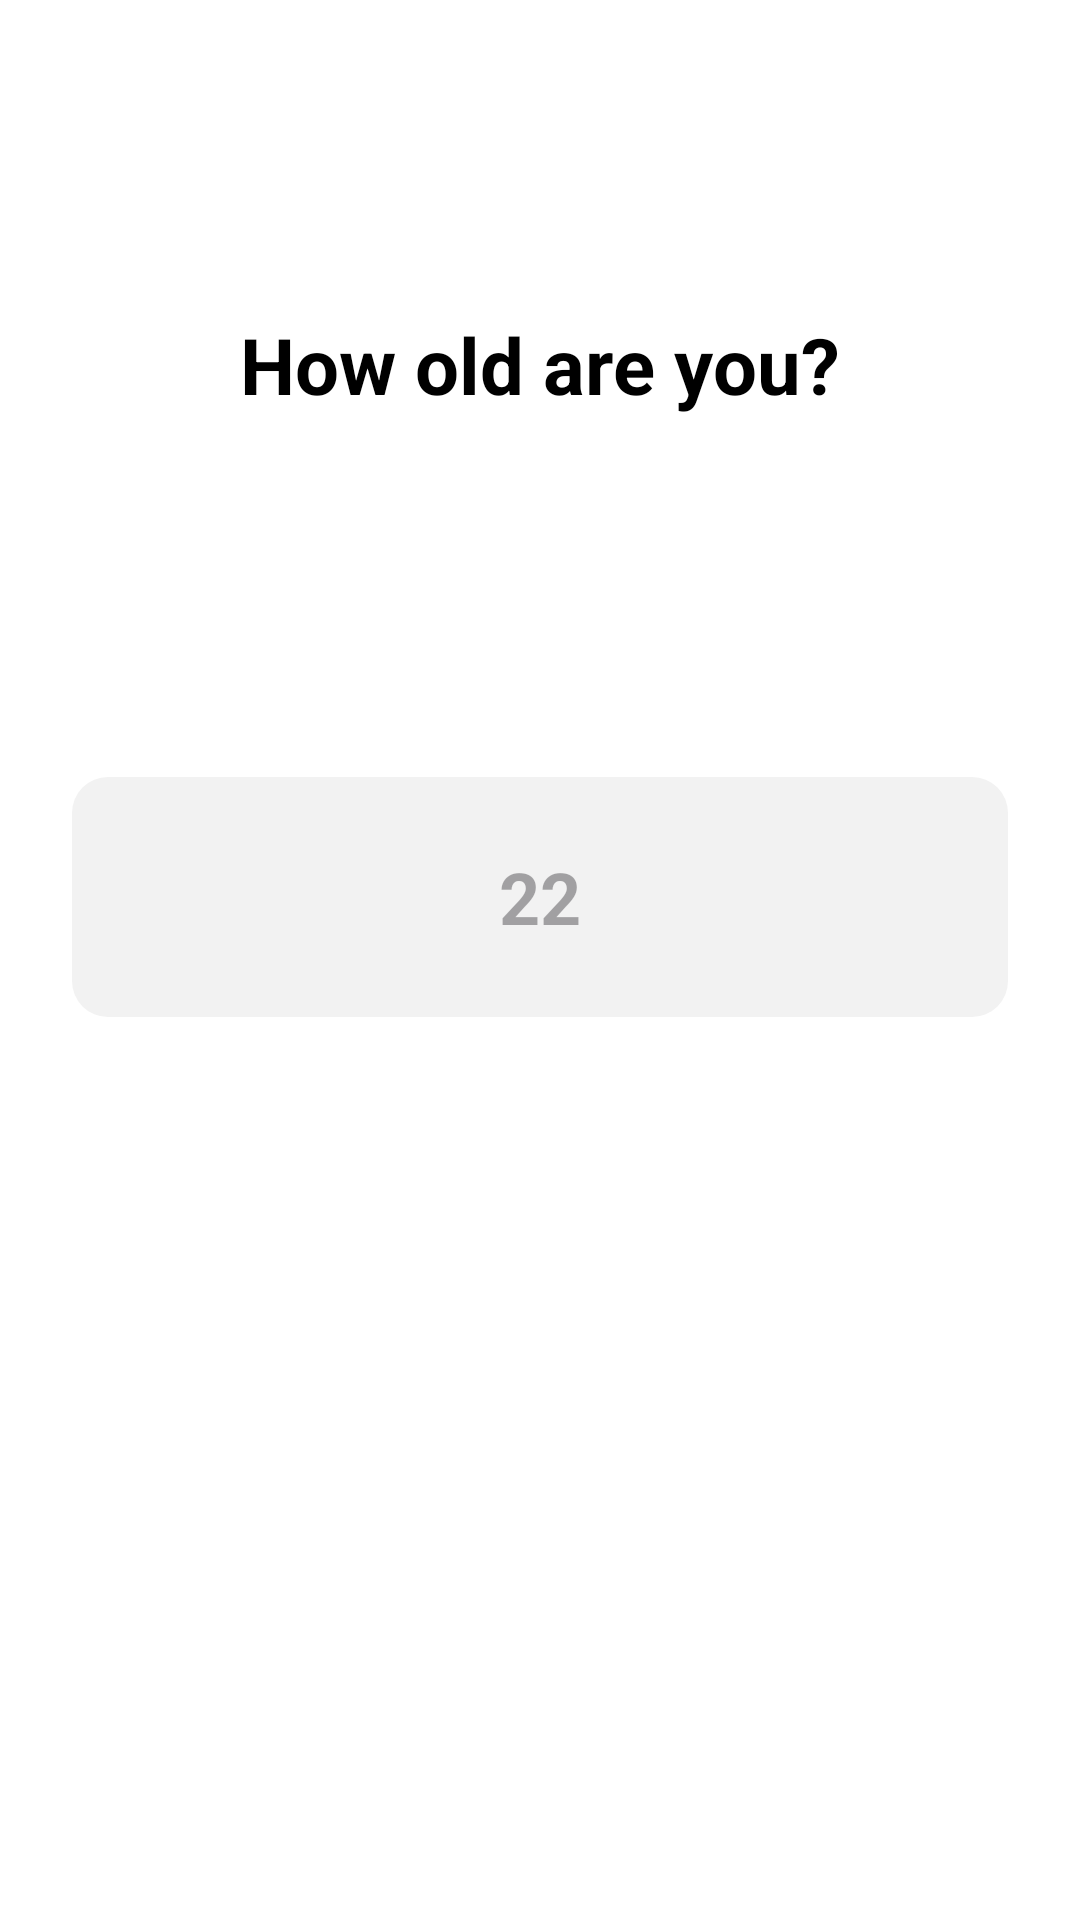

Write the Android layout XML for this screen, with the resource values it uses.
<!-- AndroidManifest.xml: application theme Theme.NutriSnap -->
<!-- res/layout/fragment_age.xml -->
<?xml version="1.0" encoding="utf-8"?>
<LinearLayout xmlns:android="http://schemas.android.com/apk/res/android"
    android:layout_width="match_parent"
    android:layout_height="match_parent"
    android:orientation="vertical"
    android:padding="24dp"
    android:background="@color/white">

    <TextView
        android:layout_width="wrap_content"
        android:layout_height="wrap_content"
        android:layout_gravity="center_horizontal"
        android:layout_marginTop="80dp"
        android:text="@string/age_title"
        android:textColor="@color/black"
        android:textSize="26sp"
        android:textStyle="bold" />

    <EditText
        android:id="@+id/et_setup_age"
        android:layout_width="match_parent"
        android:layout_height="80dp"
        android:layout_marginTop="120dp"
        android:background="@drawable/bg_input_selector"
        android:gravity="center"
        android:hint="22"
        android:inputType="number"
        android:maxLength="3"
        android:paddingHorizontal="20dp"
        android:textColor="@color/black"
        android:textSize="24sp"
        android:textStyle="bold" />

    <View
        android:layout_width="match_parent"
        android:layout_height="0dp"
        android:layout_weight="1" />

</LinearLayout>
<!-- resources referenced by this layout -->
<resources>
  <color name="black">#FF000000</color>
  <color name="white">#FFFFFFFF</color>
  <!-- drawable bg_input_selector (drawable) -->
  <?xml version="1.0" encoding="utf-8"?>
  <selector xmlns:android="http://schemas.android.com/apk/res/android">
      <item android:state_focused="true">
          <shape>
              <solid android:color="#FFFFFF" />
              <stroke android:width="1.5dp" android:color="@color/primary_green" />
              <corners android:radius="12dp" />
          </shape>
      </item>
      <item>
          <shape>
              <solid android:color="#F2F2F2" />
              <stroke android:width="0dp" android:color="@android:color/transparent" />
              <corners android:radius="12dp" />
          </shape>
      </item>
  </selector>
  <string name="age_title">How old are you?</string>
  <style name="Theme.NutriSnap" parent="Base.Theme.NutriSnap" />
  <color name="primary_green">#38C968</color>
  <style name="Base.Theme.NutriSnap" parent="Theme.Material3.DayNight.NoActionBar">
          
      </style>
</resources>
